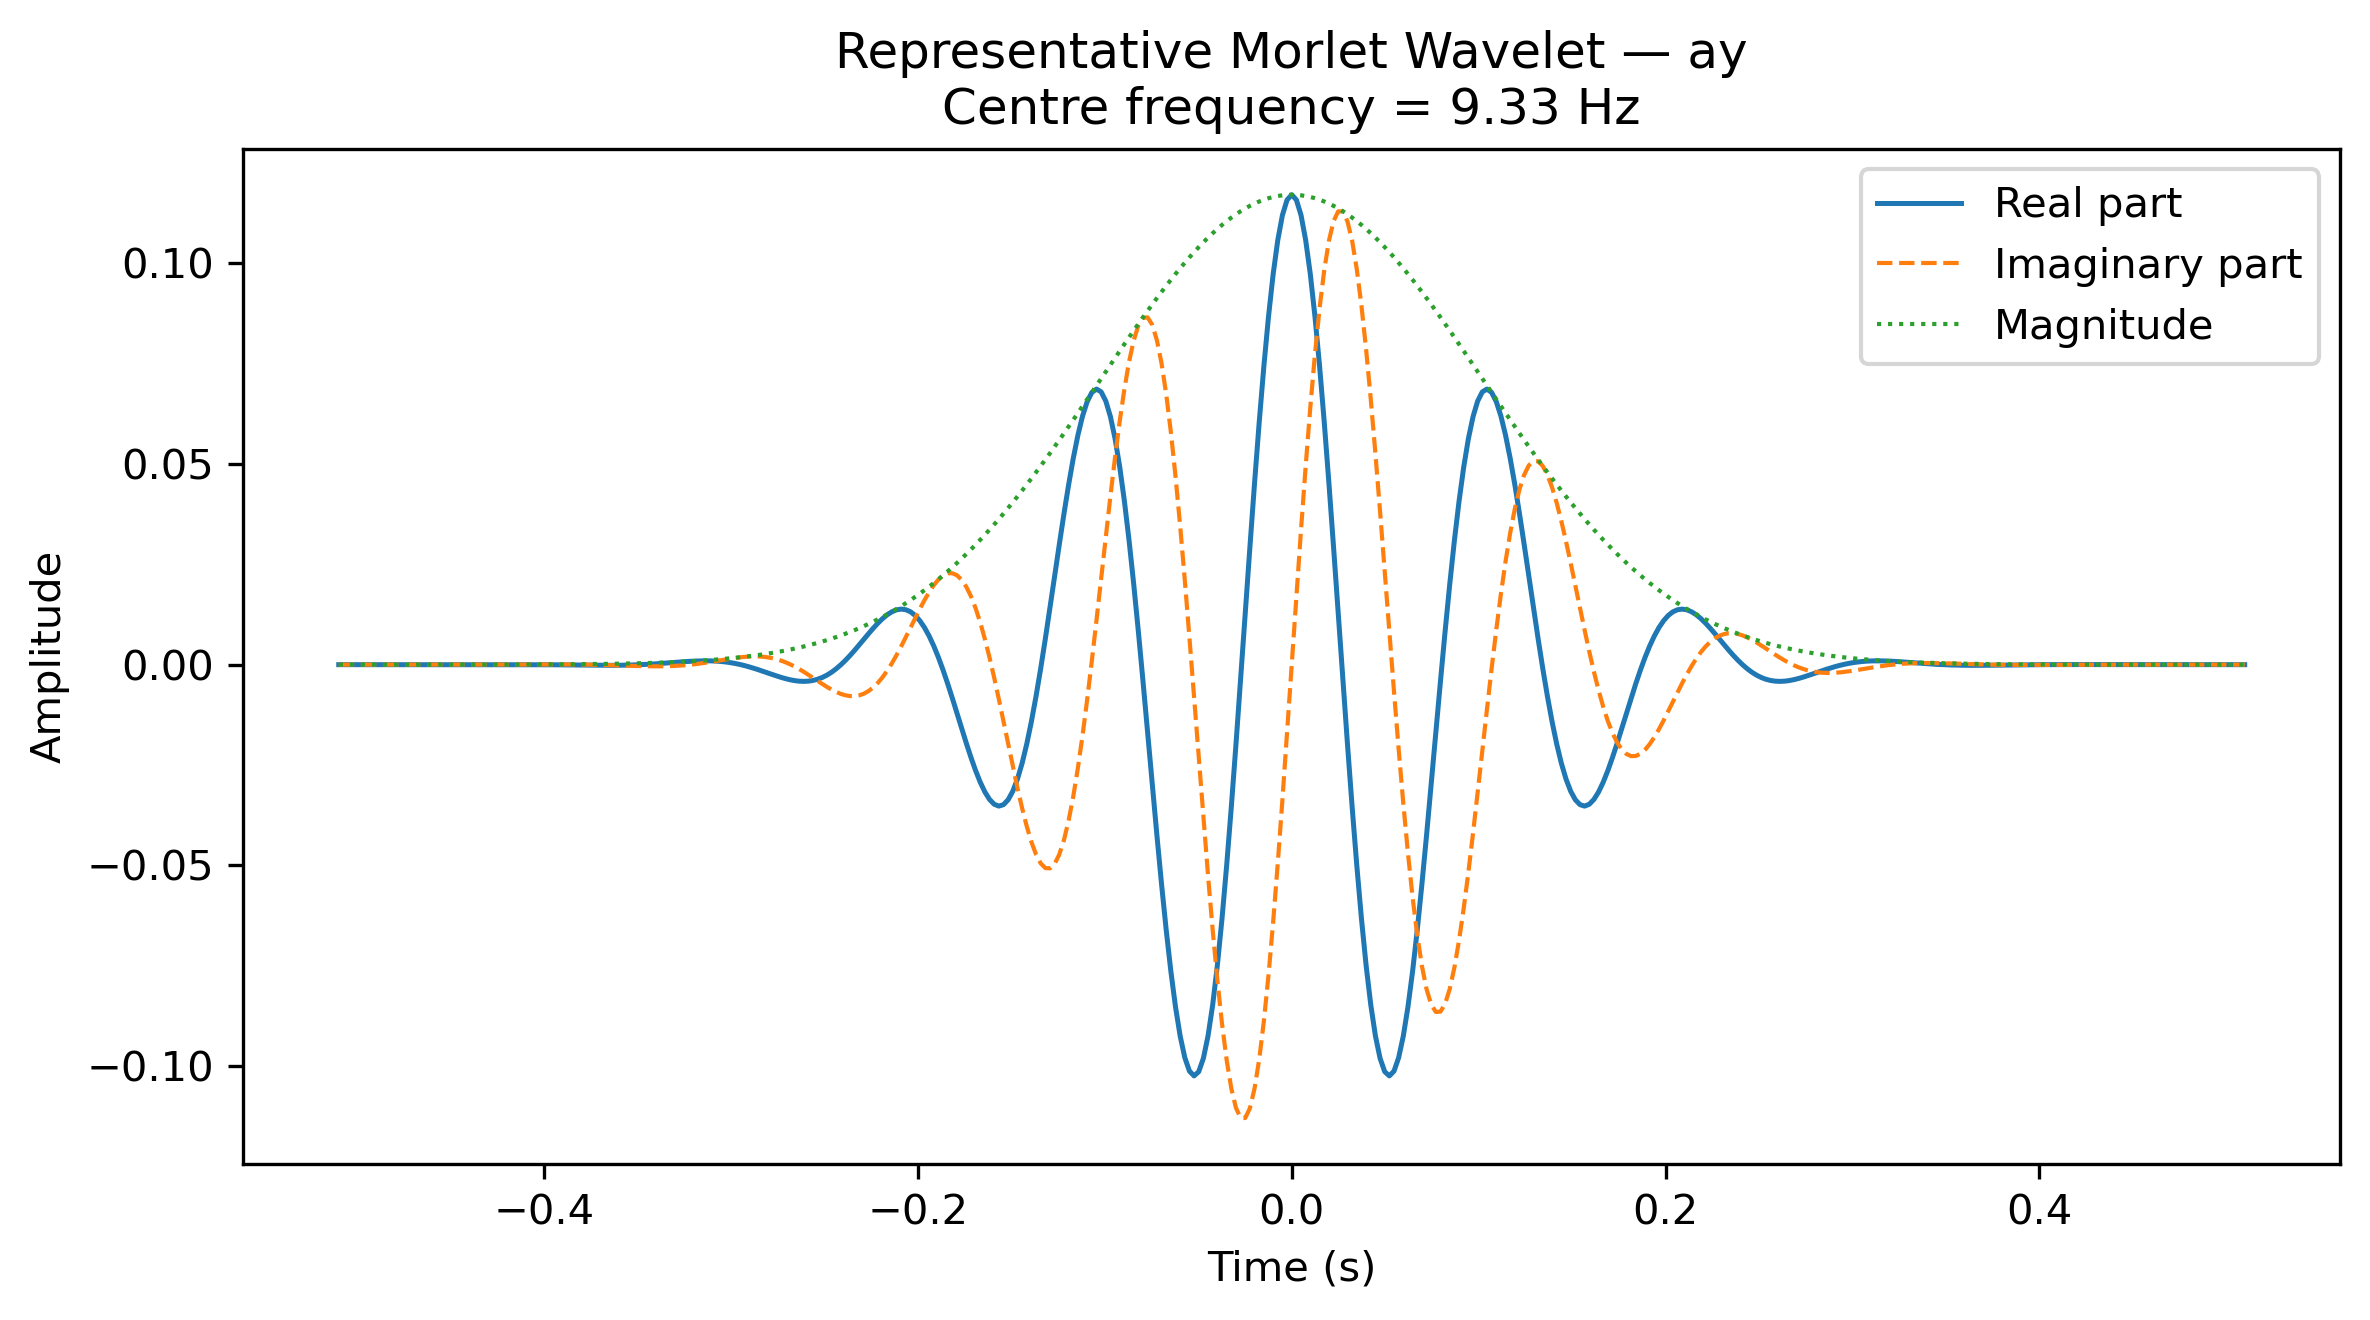

The file beside this chart, header and first rows:
Time_s, Real, Imaginary, Magnitude
-0.5098, 2.0163070394790005e-08, 4.788269895513119e-07, 4.792513279381888e-07
-0.5073, -5.597950695382135e-08, 5.37849461408891e-07, 5.407547950195422e-07
-0.5048, -1.5056817678068468e-07, 5.90909722475778e-07, 6.097910100808805e-07
-0.5024, -2.6463721872888645e-07, 6.342389323088251e-07, 6.872349531221465e-07
-0.4999, -3.986879357813515e-07, 6.634850832609329e-07, 7.740571851274052e-07
-0.4974, -5.525314484468611e-07, 6.737441317304777e-07, 8.713335506934423e-07
-0.4949, -7.251208365121472e-07, 6.596219868758196e-07, 9.802557794341638e-07
-0.4924, -9.143770691773647e-07, 6.15332348952497e-07, 1.1021430598179099e-06
-0.4899, -1.1170145025202103e-06, 5.348350738419801e-07, 1.2384546641084723e-06
-0.4874, -1.3283731313174255e-06, 4.1201914894584663e-07, 1.3908037083298715e-06
-0.485, -1.542266215495486e-06, 2.4093345963226825e-07, 1.5609721366600825e-06
-0.4825, -1.7508533036784337e-06, 1.6067270964886446e-08, 1.750927025377684e-06
-0.48, -1.9445499797551294e-06, -2.6731927983388686e-07, 1.9628383074355823e-06
-0.4775, -2.1119867843309775e-06, -6.128164047912152e-07, 2.1990980249115623e-06
-0.475, -2.2400306225308297e-06, -1.0224417384434194e-06, 2.4623412229800844e-06
-0.4725, -2.3138824656710286e-06, -1.496180193627773e-06, 2.755468605653833e-06
-0.47, -2.3172651836607656e-06, -2.031496668968501e-06, 3.0816710803452856e-06
-0.4675, -2.2327148017407223e-06, -2.6228351055443786e-06, 3.444456325283876e-06
-0.4651, -2.041987254750054e-06, -3.261121027631588e-06, 3.847677520975812e-06
-0.4626, -1.7265907161312189e-06, -3.9332884414450235e-06, 4.2955643941903065e-06
-0.4601, -1.2684507207258176e-06, -4.621855671226764e-06, 4.792756730375625e-06
-0.4576, -6.507115115556574e-07, -5.304578220766613e-06, 5.344340517921976e-06
-0.4551, 1.4132772239548294e-07, -5.954209870678435e-06, 5.955886895266062e-06
-0.4526, 1.1191487994252286e-06, -6.53840574350427e-06, 6.633494079438419e-06
-0.4501, 2.289836478525096e-06, -7.01980275593222e-06, 7.383832462250061e-06
-0.4476, 3.6548077531487184e-06, -7.356313481870044e-06, 8.214193067856327e-06
-0.4452, 5.208478233506282e-06, -7.501668717104338e-06, 9.132539572872957e-06
-0.4427, 6.936904265180166e-06, -7.406241714164764e-06, 1.0147564097501872e-05
-0.4402, 8.816448675425011e-06, -7.018182907613756e-06, 1.1268746983188738e-05
-0.4377, 1.0812527293756548e-05, -6.284887765604713e-06, 1.2506420779122942e-05
-0.4352, 1.2878502283642544e-05, -5.1548120154723744e-06, 1.3871838666328431e-05
-0.4327, 1.4954796409139469e-05, -3.5796377891596943e-06, 1.5377247554110286e-05
-0.4302, 1.696830915076993e-05, -1.5167811819798035e-06, 1.7035966089133617e-05
-0.4278, 1.88322205399674e-05, 1.067783630980784e-06, 1.886246782233334e-05
-0.4253, 2.0446271130409638e-05, 4.1964260636785974e-06, 2.0872469783093323e-05
-0.4228, 2.1697606082819057e-05, 7.876548262743807e-06, 2.3083026713594538e-05
-0.4203, 2.246226733024737e-05, 1.2097144212221254e-05, 2.5512631218805648e-05
-0.4178, 2.260740966960651e-05, 1.6825332983306105e-05, 2.818132008917514e-05
-0.4153, 2.199430391058804e-05, 2.200299221879877e-05, 3.1110787053557925e-05
-0.4128, 2.0482172517608683e-05, 2.754363922127465e-05, 3.4324502219155686e-05
-0.4103, 1.7932880244584126e-05, 3.332972669718054e-05, 3.784783845314478e-05
-0.4079, 1.4216473989702484e-05, 3.921053720674182e-05, 4.170820495707255e-05
-0.4054, 9.217532589013923e-06, 4.500087349463094e-05, 4.5935188279894e-05
-0.4029, 2.84224885479095e-06, 5.048074987481837e-05, 5.056070100855541e-05
-0.4004, -4.97387656237415e-06, 5.539629143305949e-05, 5.56191383661613e-05
-0.3979, -1.4257896076929176e-05, 5.946204172977958e-05, 6.114754293685528e-05
-0.3954, -2.4991045864240667e-05, 6.23648647470286e-05, 6.718577772344196e-05
-0.3929, -3.710041060729002e-05, 6.376960197463039e-05, 7.377670772833593e-05
-0.3905, -5.045093480108767e-05, 6.332660992547828e-05, 8.096639023049802e-05
-0.388, -6.483813833039349e-05, 6.068125643566829e-05, 8.880427391045195e-05
-0.3855, -7.998193389999462e-05, 5.548539561601031e-05, 9.734340695213149e-05
-0.383, -9.552197591180911e-05, 4.7410771468444644e-05, 0.0001066
-0.3805, -0.000111, 3.616421963717939e-05, 0.0001168
-0.378, -0.0001259, 2.1504446741920464e-05, 0.0001278
-0.3755, -0.0001397, 3.2600690345214437e-06, 0.0001397
-0.373, -0.0001516, -1.8651510862868936e-05, 0.0001527
-0.3706, -0.0001608, -4.42049156151469e-05, 0.0001668
-0.3681, -0.0001667, -7.324792356242201e-05, 0.0001821
-0.3656, -0.0001683, -0.0001055, 0.0001986
-0.3631, -0.0001649, -0.0001405, 0.0002166
... 351 more rows
